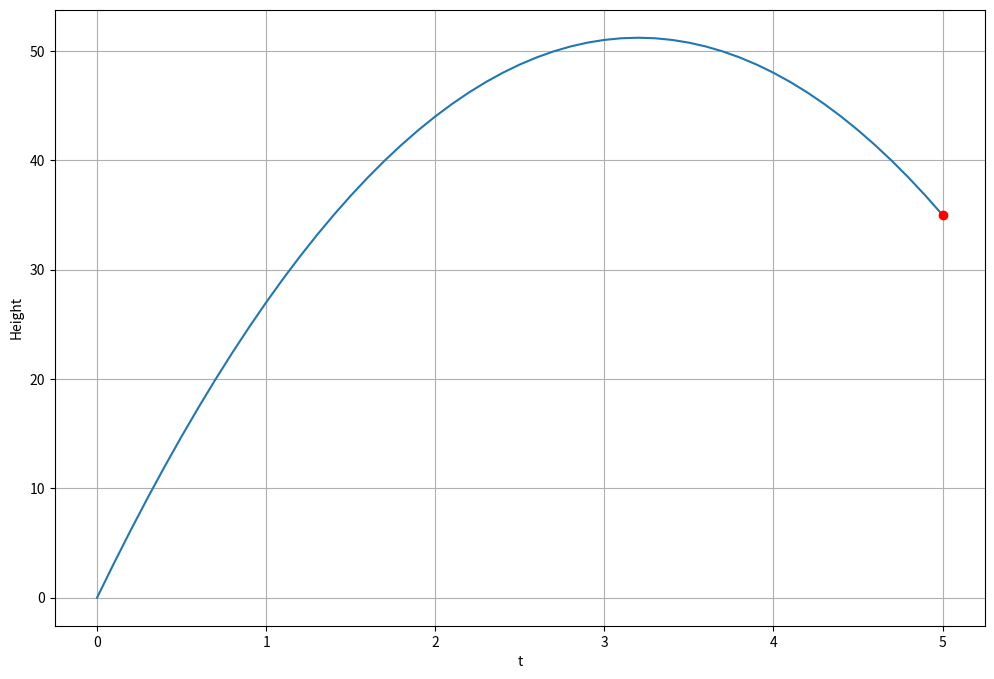

Python code for this plot:
# Temperature Distribution of a Fin
'''
T(0) = T_0
T(L) = T_l

d^2T/dx^2 = alpha_1 (T-T_s) + alpha_2(T^4-T_s^4)
T_s is the surrounding temperature


Shooting Method (convert BVP to IVP)
- Start at one end, guess the unknown intial values (T'(0))
- Correct T'(0) based on the error of T(L)_guess - T(L)
'''

# Take a simple parabola d^2y/dt^2 = -g
'''
Convert to a system of 1st order
[y, v]
[v, a] = [[0, 1], [-g/v]]*[y, v]
'''


import numpy as np
from scipy.optimize import fsolve
from scipy.integrate import solve_ivp
import matplotlib.pyplot as plt

g = 10
F = lambda t, s: np.array([s[1], -g])

# Given boundary conditions, y(0) = 0, y(5) = 35
# Need to guess y'(0)

t_eval = np.arange(0, 5.1, 0.1)

def objective(v0):
    sol = solve_ivp(F, [0, 5], y0=[0, v0[0]], method='RK45', t_eval=t_eval)
    y = sol.y[0]
    return y[-1] - 35

v0, = fsolve(objective, 10)

sol = solve_ivp(F, [0, 5], y0=[0, v0], method='RK45', t_eval=t_eval)

plt.figure(figsize=(12, 8))
plt.plot(sol.t, sol.y[0])
plt.plot(5, 35, 'ro')
plt.xlabel('t')
plt.ylabel('Height')
plt.grid(True)
plt.show()
